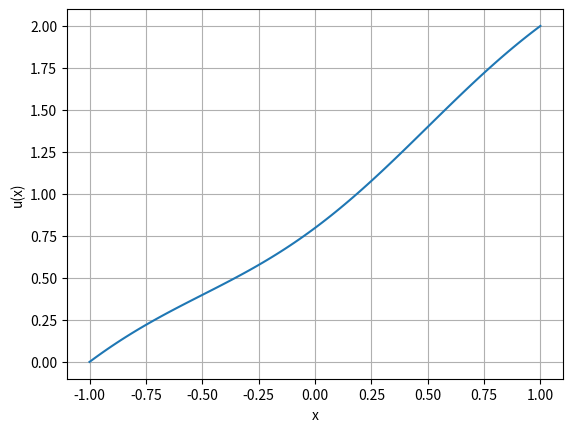

This chart was generated by the following Python code:
import numpy as np
import matplotlib.pyplot as plt

a, b = -1, 1
n = 100

def u(x):
    return -(1/np.pi**2)*np.cos(np.pi*x) + x + 1 - 1/np.pi**2


x_vals = np.linspace(a, b, n)
y_vals = u(x_vals)

plt.plot(x_vals, y_vals)
plt.xlabel("x")
plt.ylabel("u(x)")
plt.grid(True)
plt.show()
